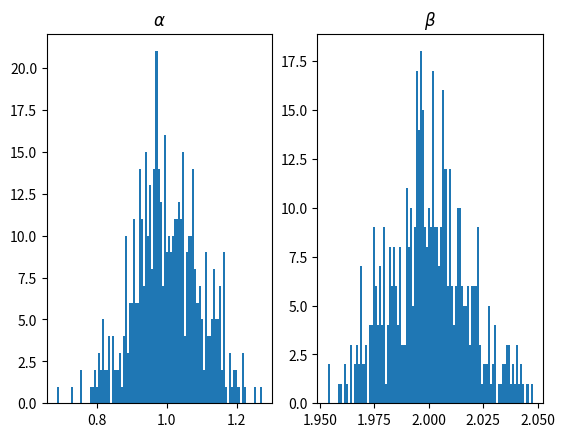

This chart was generated by the following Python code:
import numpy as np
import matplotlib.pyplot as plt
import random

from scipy.optimize import leastsq

def linear(para, x): # linear function
    return para[0] + para[1] * x
   
def error (p,x,y):
    return linear(p, x) - y 

def generate_y(x, para, noise_mean=0, noise_sd=1):
    append_mu = 0
    append_sigma = 0.25
    noise = [random.gauss(noise_mean, noise_sd)]

    for i in range(1, len(x)):
        next_noise = noise[i - 1] * 0.4 + random.gauss(append_mu, append_sigma)
        noise.append(next_noise)

    noise = np.array(noise)
    y = linear(para, x) + noise
    return y

def draw(x, y, y_fitted):
    plt.figure
    plt.scatter(np.array(x), np.array(y), label = 'Original curve')
    plt.plot(x, y_fitted,'-b', label ='Fitted curve')
    plt.legend()
    plt.show()

def main():
    iter_num = 500
    beta = 1
    alpha = 2
    groud_truth = [beta, alpha]
    para_fit = []
    vars = []

    for i in range(iter_num):
        x = np.linspace(-10,10,30)  # generate x

        y = generate_y(x, groud_truth) # generate y
        init_para = np.array([1, 3]) # init para
        para = leastsq(error, init_para, args=(x, y)) # fit


        # calculat the variance of beta
        y_fit = linear(para[0], x)
        sigma = y - y_fit
        var = np.var(sigma) / np.sum( (x - np.mean(x))**2)
        vars.append(var)
        para_fit.append(para[0])

    para_fit = np.concatenate(para_fit, 0).reshape((-1, 2))
    print(f"beta & alpha mean is {np.mean(para_fit, axis=0)}")
    print(f"variance mean is {np.mean(vars)}")

    plt.subplot(121)
    plt.hist(para_fit[:, 0], bins=100)
    plt.title(r"$\alpha$")

    plt.subplot(122)
    plt.hist(para_fit[:, 1], bins=100)
    plt.title(r"$\beta$")

    plt.savefig("third.png", dpi=300)
    plt.show()

 
if __name__=='__main__':
   main()